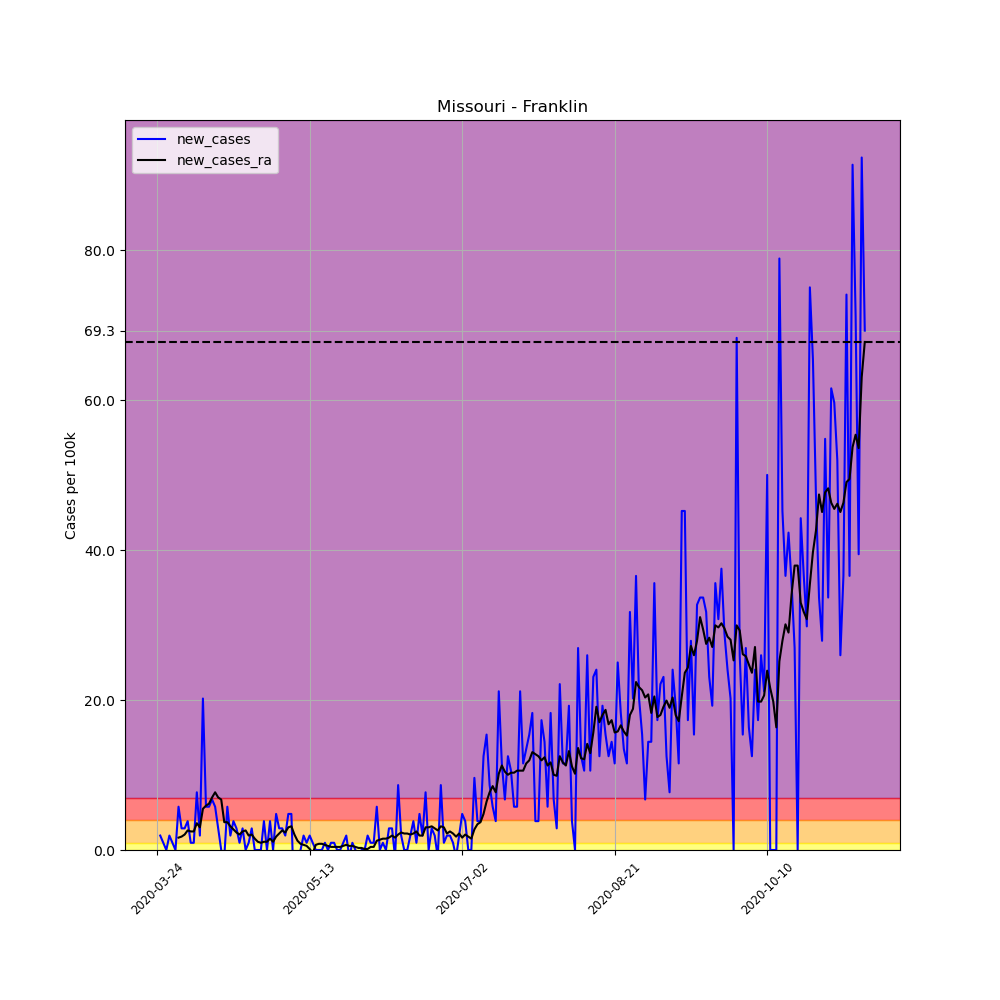

The file beside this chart, header and first rows:
, date, county, state, fips, cases, deaths, COUNTY, STNAME, CTYNAME, POPESTIMATE2019, per_100k, per_100k_ra, new_cases, new_cases_ra
306390, 2020-03-24, Franklin, Missouri, 29071, 1, 0, 71, Missouri, Franklin, 103967, 0.9618, , , 
306391, 2020-03-25, Franklin, Missouri, 29071, 3, 0, 71, Missouri, Franklin, 103967, 2.886, , 1.924, 
306392, 2020-03-26, Franklin, Missouri, 29071, 4, 0, 71, Missouri, Franklin, 103967, 3.847, , 0.9618, 
306393, 2020-03-27, Franklin, Missouri, 29071, 4, 0, 71, Missouri, Franklin, 103967, 3.847, , 0.0, 
306394, 2020-03-28, Franklin, Missouri, 29071, 6, 0, 71, Missouri, Franklin, 103967, 5.771, , 1.924, 
306395, 2020-03-29, Franklin, Missouri, 29071, 7, 0, 71, Missouri, Franklin, 103967, 6.733, , 0.9618, 
306396, 2020-03-30, Franklin, Missouri, 29071, 7, 0, 71, Missouri, Franklin, 103967, 6.733, 4.397, 0.0, 
306397, 2020-03-31, Franklin, Missouri, 29071, 13, 0, 71, Missouri, Franklin, 103967, 12.5, 6.046, 5.771, 1.649
306398, 2020-04-01, Franklin, Missouri, 29071, 16, 0, 71, Missouri, Franklin, 103967, 15.39, 7.832, 2.886, 1.786
306399, 2020-04-02, Franklin, Missouri, 29071, 19, 0, 71, Missouri, Franklin, 103967, 18.28, 9.893, 2.886, 2.061
306400, 2020-04-03, Franklin, Missouri, 29071, 23, 0, 71, Missouri, Franklin, 103967, 22.12, 12.5, 3.847, 2.611
306401, 2020-04-04, Franklin, Missouri, 29071, 24, 0, 71, Missouri, Franklin, 103967, 23.08, 14.98, 0.9618, 2.473
306402, 2020-04-05, Franklin, Missouri, 29071, 25, 2, 71, Missouri, Franklin, 103967, 24.05, 17.45, 0.9618, 2.473
306403, 2020-04-06, Franklin, Missouri, 29071, 33, 2, 71, Missouri, Franklin, 103967, 31.74, 21.02, 7.695, 3.573
306404, 2020-04-07, Franklin, Missouri, 29071, 35, 3, 71, Missouri, Franklin, 103967, 33.66, 24.05, 1.924, 3.023
306405, 2020-04-08, Franklin, Missouri, 29071, 56, 3, 71, Missouri, Franklin, 103967, 53.86, 29.54, 20.2, 5.496
306406, 2020-04-09, Franklin, Missouri, 29071, 62, 3, 71, Missouri, Franklin, 103967, 59.63, 35.45, 5.771, 5.908
306407, 2020-04-10, Franklin, Missouri, 29071, 68, 3, 71, Missouri, Franklin, 103967, 65.41, 41.63, 5.771, 6.183
306408, 2020-04-11, Franklin, Missouri, 29071, 75, 3, 71, Missouri, Franklin, 103967, 72.14, 48.64, 6.733, 7.008
306409, 2020-04-12, Franklin, Missouri, 29071, 81, 3, 71, Missouri, Franklin, 103967, 77.91, 56.34, 5.771, 7.695
306410, 2020-04-13, Franklin, Missouri, 29071, 84, 3, 71, Missouri, Franklin, 103967, 80.79, 63.34, 2.886, 7.008
306411, 2020-04-14, Franklin, Missouri, 29071, 84, 3, 71, Missouri, Franklin, 103967, 80.79, 70.08, 0.0, 6.733
306412, 2020-04-15, Franklin, Missouri, 29071, 83, 3, 71, Missouri, Franklin, 103967, 79.83, 73.79, -0.9618, 3.71
306413, 2020-04-16, Franklin, Missouri, 29071, 89, 3, 71, Missouri, Franklin, 103967, 85.6, 77.5, 5.771, 3.71
306414, 2020-04-17, Franklin, Missouri, 29071, 91, 5, 71, Missouri, Franklin, 103967, 87.53, 80.66, 1.924, 3.16
306415, 2020-04-18, Franklin, Missouri, 29071, 95, 5, 71, Missouri, Franklin, 103967, 91.38, 83.41, 3.847, 2.748
306416, 2020-04-19, Franklin, Missouri, 29071, 98, 5, 71, Missouri, Franklin, 103967, 94.26, 85.74, 2.886, 2.336
306417, 2020-04-20, Franklin, Missouri, 29071, 99, 5, 71, Missouri, Franklin, 103967, 95.22, 87.8, 0.9618, 2.061
306418, 2020-04-21, Franklin, Missouri, 29071, 102, 5, 71, Missouri, Franklin, 103967, 98.11, 90.28, 2.886, 2.473
306419, 2020-04-22, Franklin, Missouri, 29071, 102, 5, 71, Missouri, Franklin, 103967, 98.11, 92.89, 0.0, 2.611
306420, 2020-04-23, Franklin, Missouri, 29071, 103, 5, 71, Missouri, Franklin, 103967, 99.07, 94.81, 0.9618, 1.924
306421, 2020-04-24, Franklin, Missouri, 29071, 106, 5, 71, Missouri, Franklin, 103967, 102, 96.87, 2.886, 2.061
306422, 2020-04-25, Franklin, Missouri, 29071, 106, 6, 71, Missouri, Franklin, 103967, 102, 98.38, 0.0, 1.511
306423, 2020-04-26, Franklin, Missouri, 29071, 106, 6, 71, Missouri, Franklin, 103967, 102, 99.48, 0.0, 1.099
306424, 2020-04-27, Franklin, Missouri, 29071, 106, 6, 71, Missouri, Franklin, 103967, 102, 100.4, 0.0, 0.9618
306425, 2020-04-28, Franklin, Missouri, 29071, 110, 6, 71, Missouri, Franklin, 103967, 105.8, 101.5, 3.847, 1.099
306426, 2020-04-29, Franklin, Missouri, 29071, 110, 6, 71, Missouri, Franklin, 103967, 105.8, 102.6, 0.0, 1.099
306427, 2020-04-30, Franklin, Missouri, 29071, 114, 8, 71, Missouri, Franklin, 103967, 109.7, 104.2, 3.847, 1.511
306428, 2020-05-01, Franklin, Missouri, 29071, 114, 10, 71, Missouri, Franklin, 103967, 109.7, 105.3, 0.0, 1.099
306429, 2020-05-02, Franklin, Missouri, 29071, 119, 12, 71, Missouri, Franklin, 103967, 114.5, 107, 4.809, 1.786
306430, 2020-05-03, Franklin, Missouri, 29071, 122, 12, 71, Missouri, Franklin, 103967, 117.3, 109.2, 2.886, 2.198
306431, 2020-05-04, Franklin, Missouri, 29071, 125, 13, 71, Missouri, Franklin, 103967, 120.2, 111.8, 2.886, 2.611
306432, 2020-05-05, Franklin, Missouri, 29071, 127, 13, 71, Missouri, Franklin, 103967, 122.2, 114.2, 1.924, 2.336
306433, 2020-05-06, Franklin, Missouri, 29071, 132, 13, 71, Missouri, Franklin, 103967, 127, 117.2, 4.809, 3.023
306434, 2020-05-07, Franklin, Missouri, 29071, 137, 13, 71, Missouri, Franklin, 103967, 131.8, 120.4, 4.809, 3.16
306435, 2020-05-08, Franklin, Missouri, 29071, 129, 13, 71, Missouri, Franklin, 103967, 124.1, 122.4, -7.695, 2.061
306436, 2020-05-09, Franklin, Missouri, 29071, 128, 13, 71, Missouri, Franklin, 103967, 123.1, 123.7, -0.9618, 1.237
306437, 2020-05-10, Franklin, Missouri, 29071, 128, 13, 71, Missouri, Franklin, 103967, 123.1, 124.5, 0.0, 0.8244
306438, 2020-05-11, Franklin, Missouri, 29071, 130, 13, 71, Missouri, Franklin, 103967, 125, 125.2, 1.924, 0.687
306439, 2020-05-12, Franklin, Missouri, 29071, 131, 14, 71, Missouri, Franklin, 103967, 126, 125.7, 0.9618, 0.5496
306440, 2020-05-13, Franklin, Missouri, 29071, 133, 14, 71, Missouri, Franklin, 103967, 127.9, 125.9, 1.924, 0.1374
306441, 2020-05-14, Franklin, Missouri, 29071, 134, 14, 71, Missouri, Franklin, 103967, 128.9, 125.5, 0.9618, -0.4122
306442, 2020-05-15, Franklin, Missouri, 29071, 134, 14, 71, Missouri, Franklin, 103967, 128.9, 126.1, 0.0, 0.687
306443, 2020-05-16, Franklin, Missouri, 29071, 134, 14, 71, Missouri, Franklin, 103967, 128.9, 127, 0.0, 0.8244
306444, 2020-05-17, Franklin, Missouri, 29071, 134, 14, 71, Missouri, Franklin, 103967, 128.9, 127.8, 0.0, 0.8244
306445, 2020-05-18, Franklin, Missouri, 29071, 135, 14, 71, Missouri, Franklin, 103967, 129.8, 128.5, 0.9618, 0.687
306446, 2020-05-19, Franklin, Missouri, 29071, 135, 14, 71, Missouri, Franklin, 103967, 129.8, 129, 0.0, 0.5496
306447, 2020-05-20, Franklin, Missouri, 29071, 136, 15, 71, Missouri, Franklin, 103967, 130.8, 129.4, 0.9618, 0.4122
306448, 2020-05-21, Franklin, Missouri, 29071, 137, 15, 71, Missouri, Franklin, 103967, 131.8, 129.8, 0.9618, 0.4122
306449, 2020-05-22, Franklin, Missouri, 29071, 137, 16, 71, Missouri, Franklin, 103967, 131.8, 130.3, 0.0, 0.4122
... 173 more rows
